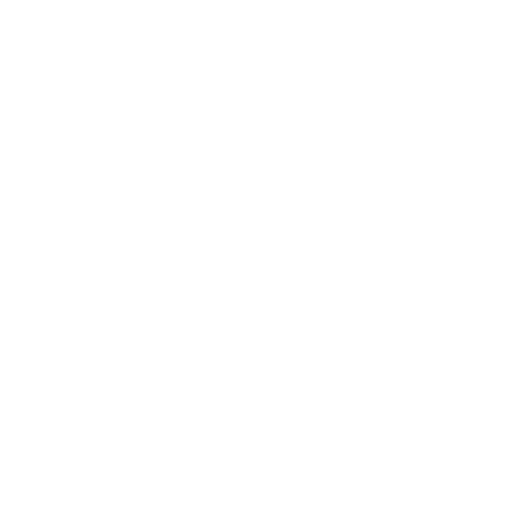
t = 0.00 s
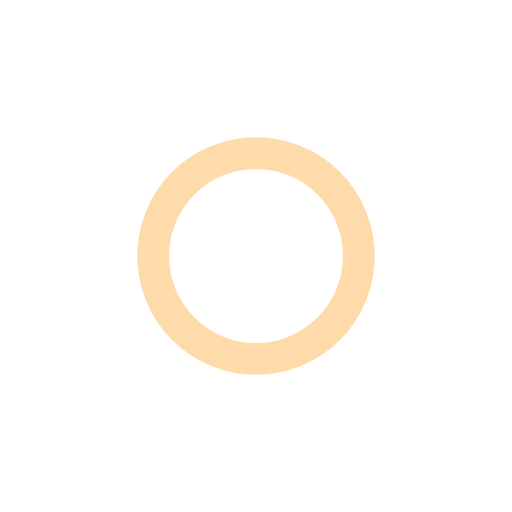
t = 0.50 s
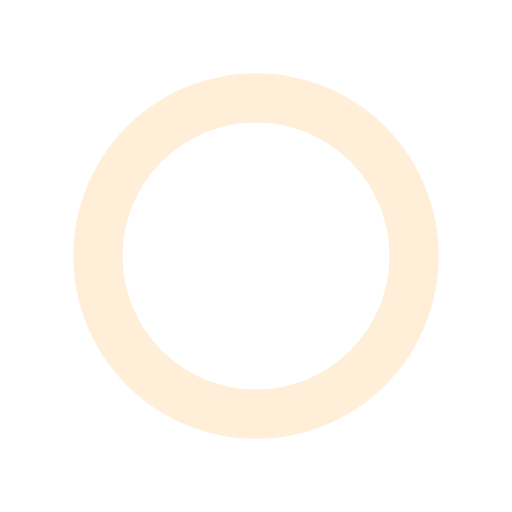
t = 1.00 s
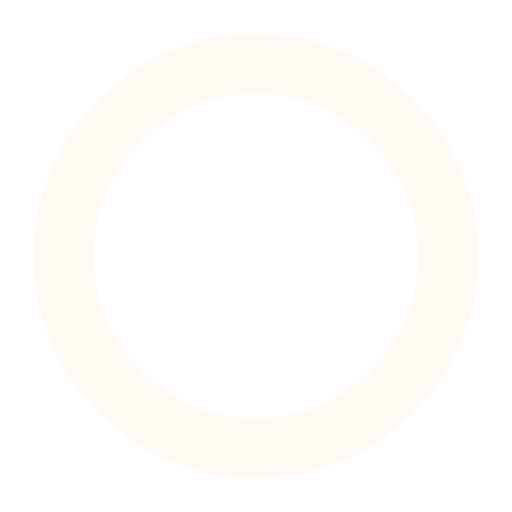
t = 1.50 s

The animated SVG that drew these frames (rendered in a browser with its animation timeline set to each time). Animation: 3 SMIL elements (animate=3); one cycle of 2.00 s, repeats indefinitely.

<svg xmlns='http://www.w3.org/2000/svg' viewBox='0 0 200 200'><circle fill='none' stroke-opacity='1' stroke='#FFB656' stroke-width='.5' cx='100' cy='100' r='0'><animate attributeName='r' calcMode='spline' dur='2' values='1;80' keyTimes='0;1' keySplines='0 .2 .5 1' repeatCount='indefinite'></animate><animate attributeName='stroke-width' calcMode='spline' dur='2' values='0;25' keyTimes='0;1' keySplines='0 .2 .5 1' repeatCount='indefinite'></animate><animate attributeName='stroke-opacity' calcMode='spline' dur='2' values='1;0' keyTimes='0;1' keySplines='0 .2 .5 1' repeatCount='indefinite'></animate></circle></svg>
